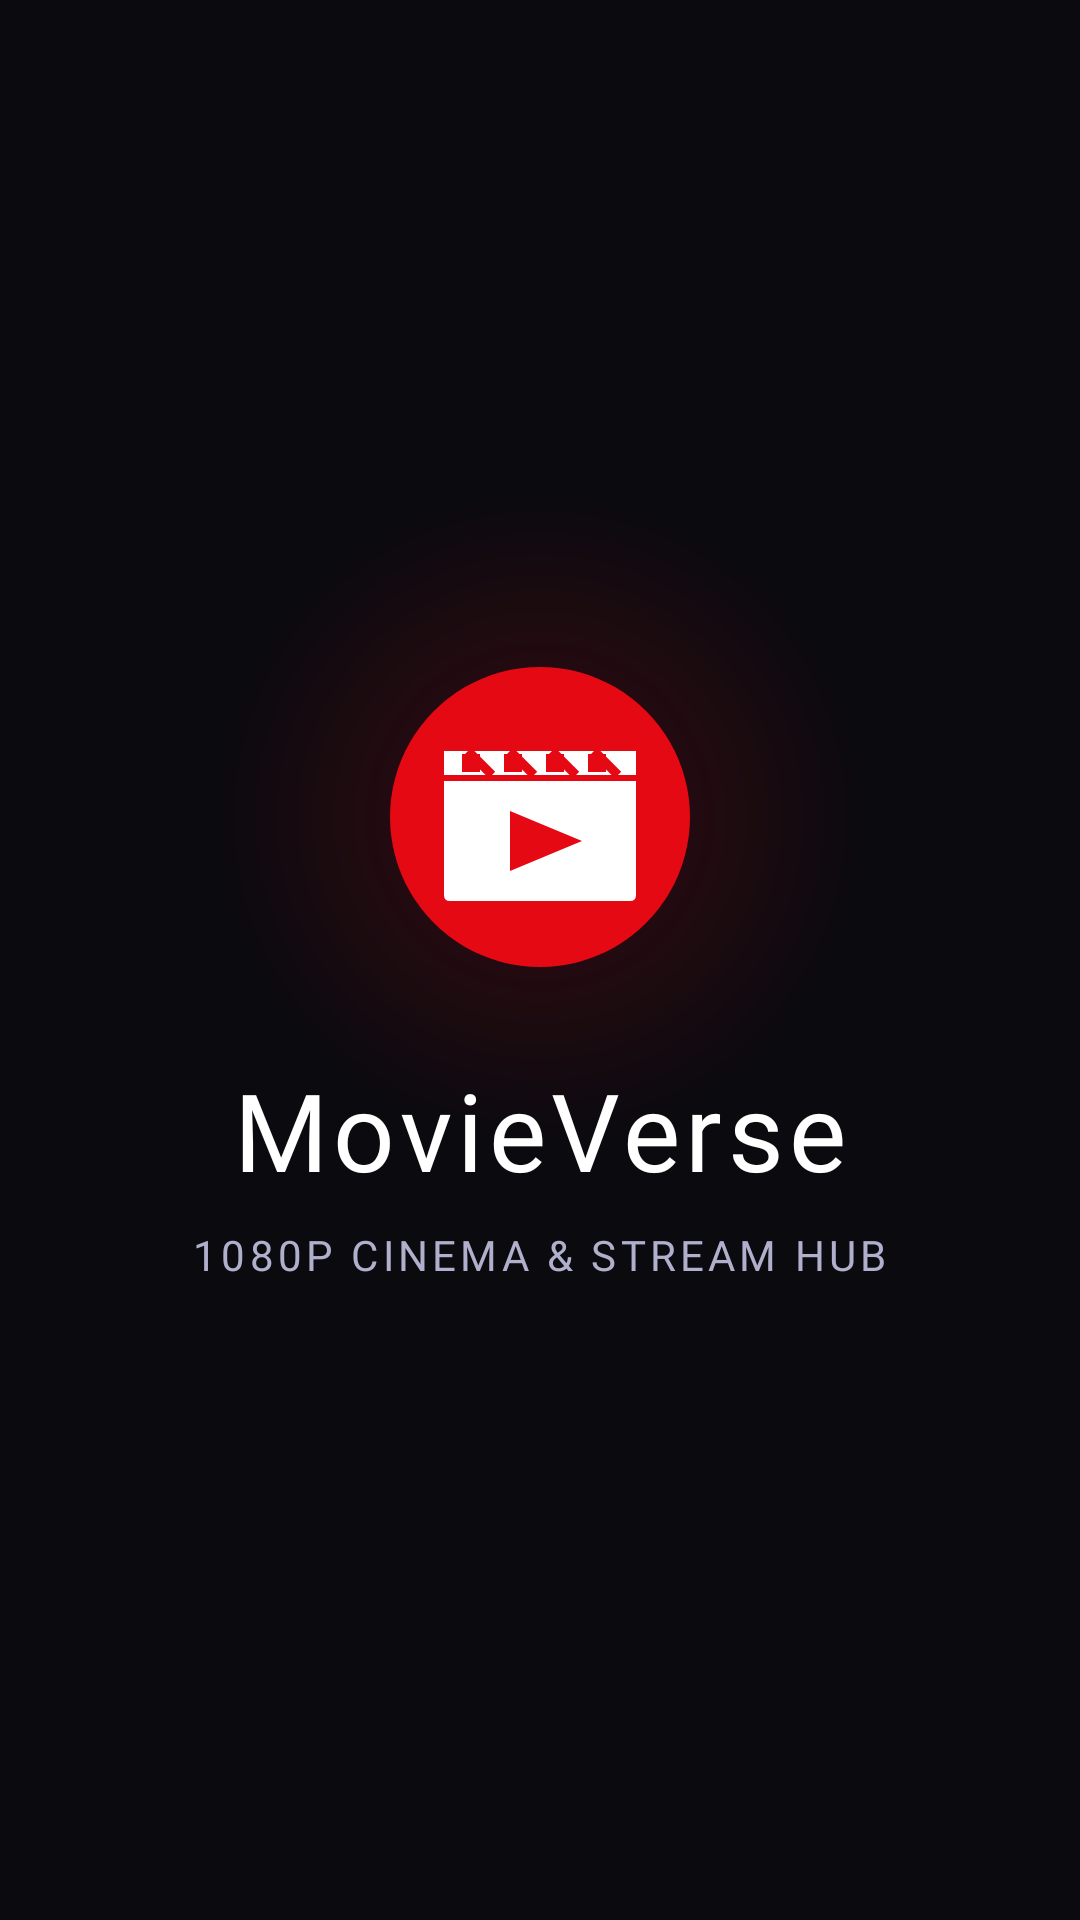

Write the Android layout XML for this screen, with the resource values it uses.
<!-- AndroidManifest.xml: activity theme Theme.CineScope.Splash -->
<!-- res/layout/activity_splash.xml -->
<?xml version="1.0" encoding="utf-8"?>
<androidx.constraintlayout.widget.ConstraintLayout
    xmlns:android="http://schemas.android.com/apk/res/android"
    xmlns:app="http://schemas.android.com/apk/res-auto"
    android:layout_width="match_parent"
    android:layout_height="match_parent"
    android:background="@color/splash_bg">

    
    <View
        android:id="@+id/vGlow"
        android:layout_width="220dp"
        android:layout_height="220dp"
        android:background="@drawable/glow_circle"
        app:layout_constraintBottom_toBottomOf="@id/ivLogo"
        app:layout_constraintEnd_toEndOf="@id/ivLogo"
        app:layout_constraintStart_toStartOf="@id/ivLogo"
        app:layout_constraintTop_toTopOf="@id/ivLogo" />

    
    <ImageView
        android:id="@+id/ivLogo"
        android:layout_width="120dp"
        android:layout_height="120dp"
        android:src="@drawable/ic_logo"
        android:scaleType="centerInside"
        app:layout_constraintBottom_toTopOf="@id/tvAppName"
        app:layout_constraintEnd_toEndOf="parent"
        app:layout_constraintStart_toStartOf="parent"
        app:layout_constraintTop_toTopOf="parent"
        app:layout_constraintVertical_chainStyle="packed"
        android:layout_marginBottom="20dp" />

    
    <TextView
        android:id="@+id/tvAppName"
        android:layout_width="wrap_content"
        android:layout_height="wrap_content"
        android:text="@string/app_name"
        android:textColor="#FFFFFF"
        android:textSize="36sp"
        android:fontFamily="@font/poppins_bold"
        android:letterSpacing="0.05"
        app:layout_constraintTop_toBottomOf="@id/ivLogo"
        app:layout_constraintStart_toStartOf="parent"
        app:layout_constraintEnd_toEndOf="parent"
        app:layout_constraintBottom_toTopOf="@id/tvTagline"
        android:layout_marginBottom="8dp" />

    
    <TextView
        android:id="@+id/tvTagline"
        android:layout_width="wrap_content"
        android:layout_height="wrap_content"
        android:text="@string/tagline"
        android:textColor="#B0B0CC"
        android:textSize="14sp"
        android:fontFamily="@font/poppins_regular"
        android:letterSpacing="0.1"
        app:layout_constraintTop_toBottomOf="@id/tvAppName"
        app:layout_constraintStart_toStartOf="parent"
        app:layout_constraintEnd_toEndOf="parent"
        app:layout_constraintBottom_toBottomOf="parent" />

    
    <ProgressBar
        android:layout_width="32dp"
        android:layout_height="32dp"
        android:indeterminateTint="#E50914"
        app:layout_constraintBottom_toBottomOf="parent"
        app:layout_constraintEnd_toEndOf="parent"
        app:layout_constraintStart_toStartOf="parent"
        android:layout_marginBottom="60dp" />

</androidx.constraintlayout.widget.ConstraintLayout>
<!-- resources referenced by this layout -->
<resources>
  <color name="splash_bg">#0A0A0F</color>
  <!-- drawable glow_circle (drawable) -->
  <?xml version="1.0" encoding="utf-8"?>
  <shape xmlns:android="http://schemas.android.com/apk/res/android"
      android:shape="oval">
      <gradient
          android:type="radial"
          android:gradientRadius="110dp"
          android:startColor="#33E50914"
          android:centerColor="#1AE50914"
          android:endColor="#00E50914" />
  </shape>
  <!-- drawable ic_logo (drawable) -->
  <?xml version="1.0" encoding="utf-8"?>
  <vector xmlns:android="http://schemas.android.com/apk/res/android"
      android:width="120dp"
      android:height="120dp"
      android:viewportWidth="120"
      android:viewportHeight="120">
  
      
      <path
          android:fillColor="#E50914"
          android:pathData="M60,10 a50,50 0 1,0 0.001,0 Z"/>
  
      
      <path
          android:fillColor="#FFFFFF"
          android:pathData="M28,38 L92,38 L92,46 L28,46 Z"/>
  
      
      <path android:fillColor="#E50914" android:pathData="M34,39 L40,39 L40,45 L34,45 Z"/>
      <path android:fillColor="#E50914" android:pathData="M48,39 L54,39 L54,45 L48,45 Z"/>
      <path android:fillColor="#E50914" android:pathData="M62,39 L68,39 L68,45 L62,45 Z"/>
      <path android:fillColor="#E50914" android:pathData="M76,39 L82,39 L82,45 L76,45 Z"/>
  
      
      <path
          android:fillColor="#FFFFFF"
          android:pathData="M28,48 L92,48 L92,86 Q92,88 90,88 L30,88 Q28,88 28,86 Z"/>
  
      
      <path
          android:fillColor="#E50914"
          android:pathData="M50,58 L50,78 L74,68 Z"/>
  
      
      <path
          android:strokeColor="#E50914"
          android:strokeWidth="3"
          android:pathData="M36,38 L44,46"
          android:fillColor="#00000000"/>
      <path
          android:strokeColor="#E50914"
          android:strokeWidth="3"
          android:pathData="M50,38 L58,46"
          android:fillColor="#00000000"/>
      <path
          android:strokeColor="#E50914"
          android:strokeWidth="3"
          android:pathData="M64,38 L72,46"
          android:fillColor="#00000000"/>
      <path
          android:strokeColor="#E50914"
          android:strokeWidth="3"
          android:pathData="M78,38 L86,46"
          android:fillColor="#00000000"/>
  
  </vector>
  <string name="app_name">MovieVerse</string>
  <string name="tagline">1080P CINEMA &amp; STREAM HUB</string>
  <style name="Theme.CineScope.Splash" parent="Theme.CineScope">
          <item name="android:windowFullscreen">false</item>
          <item name="android:windowBackground">@color/splash_bg</item>
          <item name="android:statusBarColor">@color/splash_bg</item>
      </style>
  <style name="Theme.CineScope" parent="Theme.MaterialComponents.DayNight.NoActionBar">
          <item name="colorPrimary">@color/accent_red</item>
          <item name="colorPrimaryVariant">@color/accent_red</item>
          <item name="colorOnPrimary">@color/text_primary</item>
          <item name="colorSurface">@color/card_bg</item>
          <item name="android:windowBackground">@color/bg_dark</item>
          <item name="android:statusBarColor">@color/bg_dark</item>
          <item name="android:navigationBarColor">@color/nav_bg</item>
          <item name="android:windowLightStatusBar">false</item>
      </style>
  <color name="accent_red">#E50914</color>
  <color name="text_primary">#FFFFFF</color>
  <color name="card_bg">#16161E</color>
  <color name="bg_dark">#0A0A0F</color>
  <color name="nav_bg">#12121A</color>
</resources>
